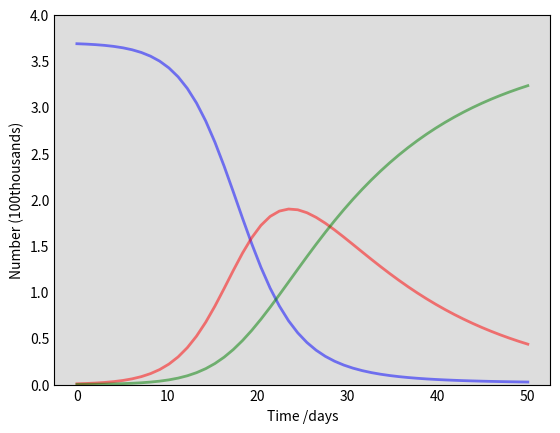

Recreate this plot in Python. (Note: this script raises an exception after producing the figure.)
#from 25/05 to 30/06 (next 35 days)#
#reopening 1#

import numpy as np
from scipy.integrate import odeint
import matplotlib.pyplot as plt

# Total population, N. in 10000s
N = 3700
# Initial number of infected and recovered individuals, I0 and R0. in 10000s
I0, R0 = 8.5, 2.5
# Everyone else, S0, is susceptible to infection initially.
S0 = N - I0 - R0
# Contact rate, beta, and mean recovery rate, gamma, (in 1/days).
beta, gamma = 0.4, 1/14
# A grid of time points (in days)
t = np.linspace(0, 50)

# The SIR model differential equations.
def deriv(y, t, N, beta, gamma):
    S, I, R = y
    dSdt = -beta * S * I / N
    dIdt = beta * S * I / N - gamma * I
    dRdt = gamma * I
    return dSdt, dIdt, dRdt

# Initial conditions vector
y0 = S0, I0, R0
# Integrate the SIR equations over the time grid, t.
ret = odeint(deriv, y0, t, args=(N, beta, gamma))
S, I, R = ret.T

# Plot the data on three separate curves for S(t), I(t) and R(t)
fig = plt.figure(facecolor='w')
ax = fig.add_subplot(111, facecolor='#dddddd', axisbelow=True)
ax.plot(t, S/1000, 'b', alpha=0.5, lw=2, label='Susceptible')
ax.plot(t, I/1000, 'r', alpha=0.5, lw=2, label='Infected')
ax.plot(t, R/1000, 'g', alpha=0.5, lw=2, label='Recovered with immunity')
ax.set_xlabel('Time /days')
ax.set_ylabel('Number (100thousands)')
ax.set_ylim(0,4)
ax.yaxis.set_tick_params(length=0)
ax.xaxis.set_tick_params(length=0)
ax.grid(b=True, which='major', c='w', lw=2, ls='-')
legend = ax.legend()
legend.get_frame().set_alpha(0.5)
for spine in ('top', 'right', 'bottom', 'left'):
    ax.spines[spine].set_visible(False)
plt.show()